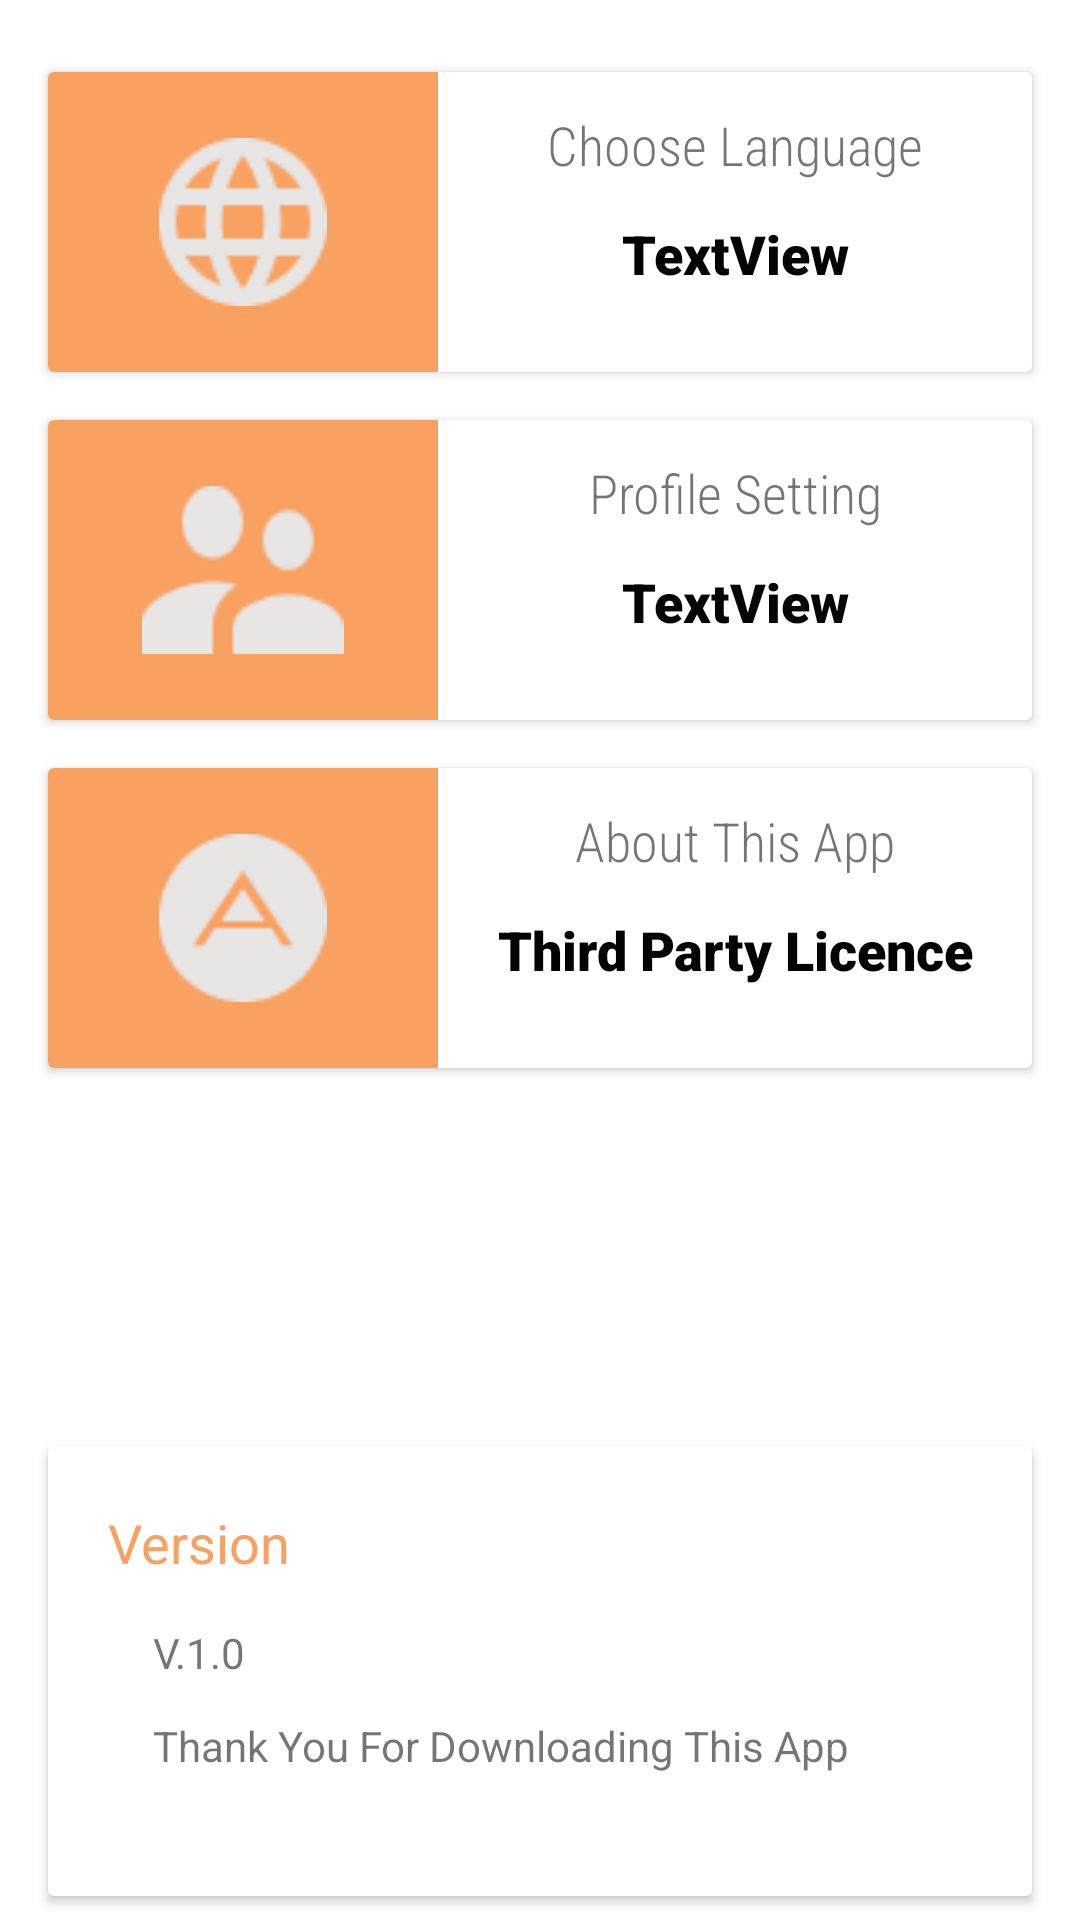

Write the Android layout XML for this screen, with the resource values it uses.
<!-- AndroidManifest.xml: application theme Theme.WedetMehed -->
<!-- res/layout/fragment_more.xml -->
<?xml version="1.0" encoding="utf-8"?>
<androidx.constraintlayout.widget.ConstraintLayout xmlns:android="http://schemas.android.com/apk/res/android"
    xmlns:app="http://schemas.android.com/apk/res-auto"
    xmlns:tools="http://schemas.android.com/tools"
    android:id="@+id/currentlanguage"
    android:layout_width="match_parent"
    android:layout_height="match_parent"
    tools:context=".MoreFragment">

    <androidx.cardview.widget.CardView
        android:layout_width="match_parent"
        android:layout_height="wrap_content"
        android:layout_marginStart="16dp"
        android:layout_marginTop="16dp"
        android:layout_marginEnd="16dp"
        app:layout_constraintEnd_toEndOf="parent"
        app:layout_constraintStart_toStartOf="parent"
        app:layout_constraintTop_toBottomOf="@+id/profilecardview">

        <LinearLayout
            android:layout_width="match_parent"
            android:layout_height="match_parent"
            android:orientation="vertical">

            <LinearLayout
                android:layout_width="match_parent"
                android:layout_height="match_parent"
                android:orientation="horizontal">

                <ImageView
                    android:layout_width="130dp"
                    android:layout_height="100dp"
                    android:background="#D3F78E41"
                    android:padding="22dp"
                    android:src="@drawable/iconapp" />

                <LinearLayout
                    android:layout_width="match_parent"
                    android:layout_height="wrap_content"
                    android:layout_margin="12dp"
                    android:orientation="vertical">

                    <TextView
                        android:layout_width="match_parent"
                        android:layout_height="wrap_content"
                        android:fontFamily="sans-serif-condensed-light"
                        android:text="@string/about_this_app"
                        android:textAlignment="center"
                        android:textSize="18sp" />

                    <TextView
                        android:layout_width="match_parent"
                        android:layout_height="wrap_content"
                        android:layout_marginTop="12dp"
                        android:fontFamily="sans-serif-black"
                        android:text="@string/third_party_licence"
                        android:textAlignment="center"
                        android:textColor="#040303"
                        android:textSize="18sp"
                        android:textStyle="bold" />
                </LinearLayout>
            </LinearLayout>
        </LinearLayout>
    </androidx.cardview.widget.CardView>

    <androidx.cardview.widget.CardView
        android:id="@+id/profilecardview"
        android:layout_width="match_parent"
        android:layout_height="wrap_content"
        android:layout_marginStart="16dp"
        android:layout_marginTop="16dp"
        android:layout_marginEnd="16dp"
        app:layout_constraintEnd_toEndOf="parent"
        app:layout_constraintStart_toStartOf="parent"
        app:layout_constraintTop_toBottomOf="@+id/chooselanguagecard">

        <LinearLayout
            android:layout_width="match_parent"
            android:layout_height="match_parent"
            android:orientation="vertical">

            <LinearLayout
                android:layout_width="match_parent"
                android:layout_height="match_parent"
                android:orientation="horizontal">

                <ImageView
                    android:layout_width="130dp"
                    android:layout_height="100dp"
                    android:background="#D3F78E41"
                    android:padding="22dp"
                    android:src="@drawable/iconmaterialsupervisoraccount" />

                <LinearLayout
                    android:layout_width="match_parent"
                    android:layout_height="wrap_content"
                    android:layout_margin="12dp"
                    android:orientation="vertical">

                    <TextView
                        android:id="@+id/profile"
                        android:layout_width="match_parent"
                        android:layout_height="wrap_content"
                        android:fontFamily="sans-serif-condensed-light"
                        android:text="@string/profile_setting"
                        android:textAlignment="center"
                        android:textSize="18sp" />

                    <TextView
                        android:id="@+id/Profileview"
                        android:layout_width="match_parent"
                        android:layout_height="wrap_content"
                        android:layout_marginTop="12dp"
                        android:fontFamily="sans-serif-black"
                        android:text="TextView"
                        android:textAlignment="center"
                        android:textColor="#050505"
                        android:textSize="18sp"
                        android:textStyle="bold"
                        android:typeface="normal" />
                </LinearLayout>
            </LinearLayout>
        </LinearLayout>
    </androidx.cardview.widget.CardView>

    <androidx.cardview.widget.CardView
        android:id="@+id/chooselanguagecard"
        android:layout_width="match_parent"
        android:layout_height="wrap_content"
        android:layout_marginStart="16dp"
        android:layout_marginTop="24dp"
        android:layout_marginEnd="16dp"
        app:layout_constraintEnd_toEndOf="parent"
        app:layout_constraintStart_toStartOf="parent"
        app:layout_constraintTop_toTopOf="parent">

        <LinearLayout
            android:layout_width="match_parent"
            android:layout_height="match_parent"
            android:orientation="vertical">

            <LinearLayout
                android:layout_width="match_parent"
                android:layout_height="match_parent"
                android:orientation="horizontal">

                <ImageView
                    android:layout_width="130dp"
                    android:layout_height="100dp"
                    android:background="#D3F78E41"
                    android:padding="22dp"
                    android:src="@drawable/iconmateriallanguage" />

                <LinearLayout
                    android:layout_width="match_parent"
                    android:layout_height="wrap_content"
                    android:layout_margin="12dp"
                    android:orientation="vertical">

                    <TextView
                        android:id="@+id/chooselanguage"
                        android:layout_width="match_parent"
                        android:layout_height="wrap_content"
                        android:fontFamily="sans-serif-condensed-light"
                        android:text="@string/choose_language"
                        android:textAlignment="center"
                        android:textSize="18sp" />

                    <TextView
                        android:id="@+id/selectedlanguage"
                        android:layout_width="match_parent"
                        android:layout_height="wrap_content"
                        android:layout_marginTop="12dp"
                        android:fontFamily="sans-serif-black"
                        android:text="TextView"
                        android:textAlignment="center"
                        android:textColor="#040303"
                        android:textSize="18sp"
                        android:textStyle="bold" />
                </LinearLayout>
            </LinearLayout>
        </LinearLayout>
    </androidx.cardview.widget.CardView>

    <androidx.cardview.widget.CardView
        android:layout_width="match_parent"
        android:layout_height="150dp"
        android:layout_marginStart="16dp"
        android:layout_marginEnd="16dp"
        android:layout_marginBottom="8dp"
        app:layout_constraintBottom_toBottomOf="parent"
        app:layout_constraintEnd_toEndOf="parent"
        app:layout_constraintStart_toStartOf="parent">

        <LinearLayout
            android:layout_width="match_parent"
            android:layout_height="match_parent"
            android:layout_margin="20dp"
            android:orientation="vertical">

            <TextView
                android:id="@+id/textView25"
                android:layout_width="match_parent"
                android:layout_height="wrap_content"
                android:text="@string/version"
                android:textColor="#D3F78E41"
                android:textSize="18sp" />

            <TextView
                android:id="@+id/textView29"
                android:layout_width="match_parent"
                android:layout_height="wrap_content"
                android:layout_marginStart="15dp"
                android:layout_marginTop="15dp"
                android:text="V.1.0" />

            <TextView
                android:id="@+id/textView30"
                android:layout_width="match_parent"
                android:layout_height="wrap_content"
                android:layout_marginStart="15dp"
                android:layout_marginTop="12dp"
                android:text="@string/thank_you_for_downloading_this_app" />
        </LinearLayout>
    </androidx.cardview.widget.CardView>
</androidx.constraintlayout.widget.ConstraintLayout>
<!-- resources referenced by this layout -->
<resources>
  <!-- drawable iconapp: png bitmap (drawable-v24, 1368 bytes) -->
  <!-- drawable iconmateriallanguage: png bitmap (drawable, 1822 bytes) -->
  <!-- drawable iconmaterialsupervisoraccount: png bitmap (drawable, 1578 bytes) -->
  <string name="about_this_app">About This App</string>
  <string name="choose_language">Choose Language</string>
  <string name="profile_setting">Profile Setting</string>
  <string name="thank_you_for_downloading_this_app">Thank You For Downloading This App</string>
  <string name="third_party_licence">Third Party Licence</string>
  <string name="version" translatable="false">Version</string>
  <style name="Theme.WedetMehed" parent="@style/Theme.MaterialComponents.DayNight.NoActionBar">
          
          <item name="colorPrimary">@color/purple_500</item>
          <item name="colorPrimaryVariant">@color/purple_700</item>
          <item name="colorOnPrimary">@color/white</item>
          
          <item name="colorSecondary">@color/teal_200</item>
          <item name="colorSecondaryVariant">@color/teal_700</item>
          <item name="colorOnSecondary">@color/black</item>
          
          <item name="android:statusBarColor" tools:targetApi="l">?attr/colorPrimaryVariant</item>
          
          <item name="materialCalendarStyle">@style/Widget.MaterialComponents.MaterialCalendar</item>
          <item name="materialCalendarFullscreenTheme">@style/ThemeOverlay.MaterialComponents.MaterialCalendar.Fullscreen</item>
          <item name="materialCalendarTheme">@style/ThemeOverlay.MaterialComponents.MaterialCalendar</item>
          <item name="android:windowFullscreen">true</item>
      </style>
  <color name="purple_500">#F78E41</color>
  <color name="purple_700">#FF3700B3</color>
  <color name="white">#FFFFFFFF</color>
  <color name="teal_200">#FF03DAC5</color>
  <color name="teal_700">#FF018786</color>
  <color name="black">#FF000000</color>
</resources>
